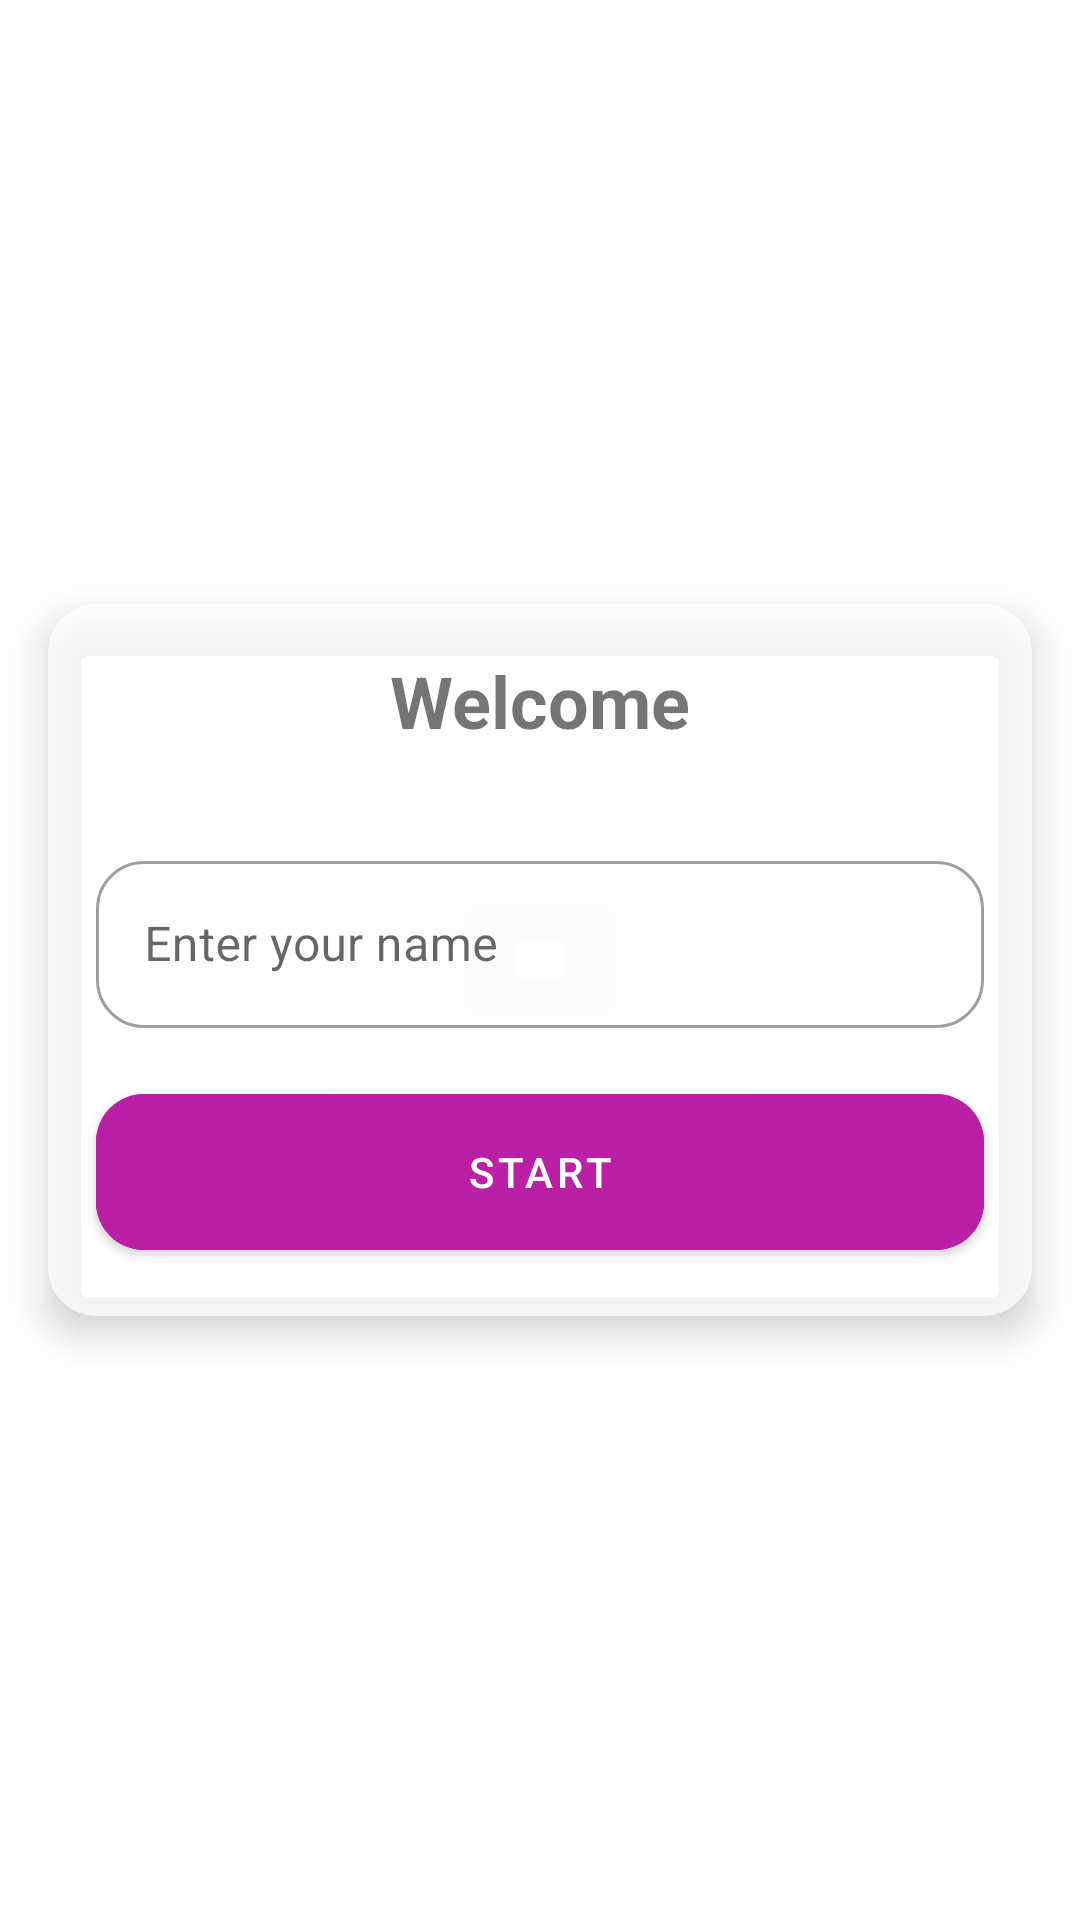

Android layout source for this screen:
<!-- AndroidManifest.xml: application theme Theme.CapitalsQuiz -->
<!-- res/layout/activity_main.xml -->
<?xml version="1.0" encoding="utf-8"?>
<LinearLayout xmlns:android="http://schemas.android.com/apk/res/android"
    xmlns:app="http://schemas.android.com/apk/res-auto"
    xmlns:tools="http://schemas.android.com/tools"
    android:layout_width="match_parent"
    android:layout_height="match_parent"
    android:background="@drawable/bg_quiz"
    android:gravity="center"
    android:orientation="vertical"
    tools:context=".MainActivity">

    <androidx.cardview.widget.CardView
        android:layout_width="match_parent"
        android:layout_height="wrap_content"
        android:layout_marginHorizontal="16dp"
        android:backgroundTint="#B9FFFFFF"
        app:cardCornerRadius="16dp"
        app:cardElevation="8dp">

        <LinearLayout
            android:layout_width="match_parent"
            android:layout_height="wrap_content"
            android:gravity="center"
            android:orientation="vertical">

            <TextView
                android:layout_width="wrap_content"
                android:layout_height="wrap_content"
                android:layout_marginTop="16dp"
                android:text="@string/welcome"
                android:textSize="24sp"
                android:textStyle="bold" />

            <com.google.android.material.textfield.TextInputLayout
                android:id="@+id/til_name"
                style="@style/Widget.MaterialComponents.TextInputLayout.OutlinedBox"
                android:layout_width="match_parent"
                android:layout_height="wrap_content"
                android:layout_marginStart="16dp"
                android:layout_marginTop="32dp"
                android:layout_marginEnd="16dp"
                android:hint="@string/enter_your_name"
                app:boxCornerRadiusBottomEnd="16dp"
                app:boxCornerRadiusBottomStart="16dp"
                app:boxCornerRadiusTopEnd="16dp"
                app:boxCornerRadiusTopStart="16dp"
                app:endIconMode="clear_text">

                <com.google.android.material.textfield.TextInputEditText
                    android:id="@+id/et_name"
                    android:layout_width="match_parent"
                    android:layout_height="wrap_content"
                    android:inputType="text"
                    android:maxLength="10"
                    android:textSize="16sp" />

            </com.google.android.material.textfield.TextInputLayout>

            <com.google.android.material.button.MaterialButton
                android:id="@+id/btn_start"
                android:layout_width="match_parent"
                android:layout_height="64dp"
                android:layout_margin="16dp"
                android:backgroundTint="@color/submit_color"
                android:text="@string/start"
                app:cornerRadius="16dp" />

        </LinearLayout>

    </androidx.cardview.widget.CardView>

</LinearLayout>
<!-- resources referenced by this layout -->
<resources>
  <color name="submit_color">#BA20A5</color>
  <string name="enter_your_name">Enter your name</string>
  <string name="start">Start</string>
  <string name="welcome">Welcome</string>
  <style name="Theme.CapitalsQuiz" parent="Theme.MaterialComponents.Light.NoActionBar">
          
          <item name="colorPrimary">@color/purple_500</item>
          <item name="colorPrimaryVariant">@color/purple_700</item>
          <item name="colorOnPrimary">@color/white</item>
          
          <item name="colorSecondary">@color/teal_200</item>
          <item name="colorSecondaryVariant">@color/teal_700</item>
          <item name="colorOnSecondary">@color/black</item>
          
          <item name="android:statusBarColor" tools:targetApi="l">?attr/colorPrimaryVariant</item>
          
      </style>
  <color name="purple_500">#FF6200EE</color>
  <color name="purple_700">#FF3700B3</color>
  <color name="white">#FFFFFFFF</color>
  <color name="teal_200">#FF03DAC5</color>
  <color name="teal_700">#FF018786</color>
  <color name="black">#FF000000</color>
</resources>
